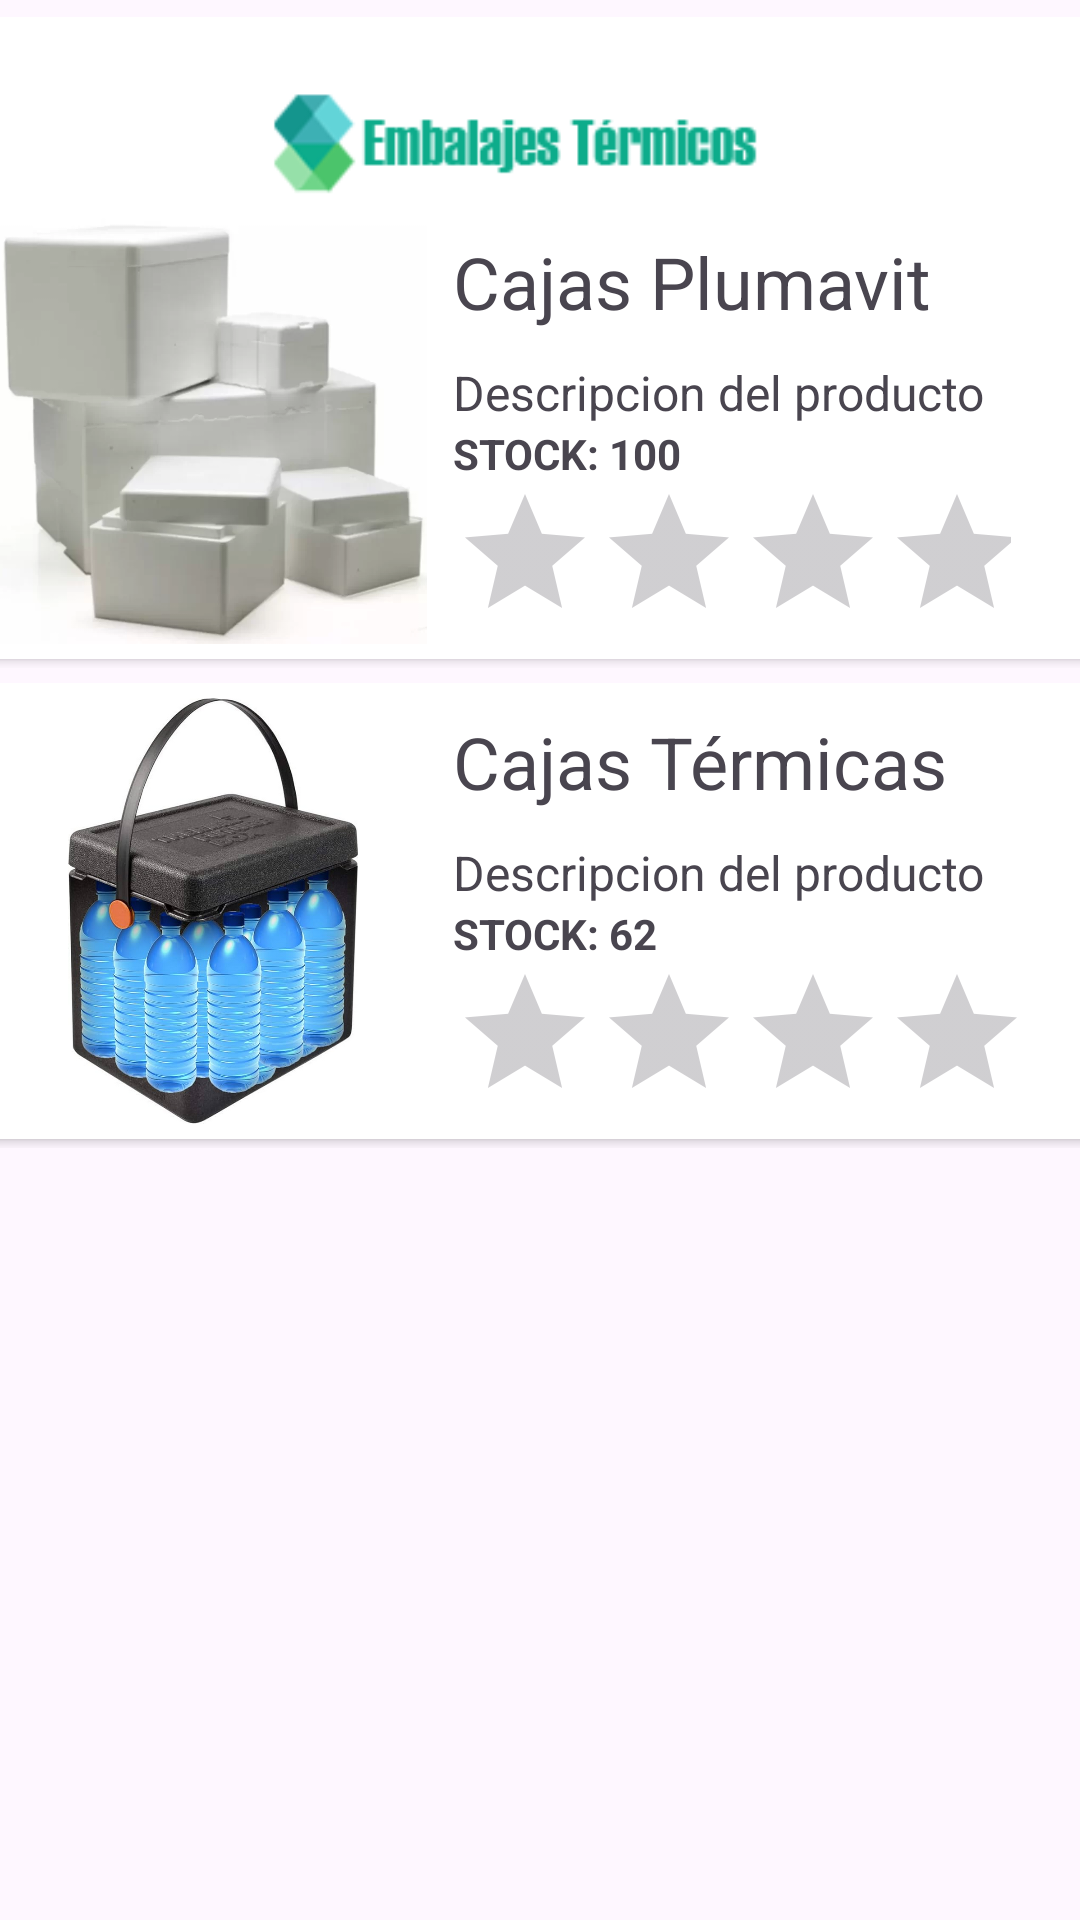

Produce the Android XML layout that renders to this screen, including the resource entries it uses.
<!-- AndroidManifest.xml: application theme Theme.AppEmbalaje -->
<!-- res/layout/activity_cajas.xml -->
<?xml version="1.0" encoding="utf-8"?>
<androidx.constraintlayout.widget.ConstraintLayout xmlns:android="http://schemas.android.com/apk/res/android"
    xmlns:app="http://schemas.android.com/apk/res-auto"
    xmlns:tools="http://schemas.android.com/tools"
    android:layout_width="match_parent"
    android:layout_height="match_parent"
    tools:context=".activity_cajas">

    <ImageView
        android:id="@+id/imageView"
        android:layout_width="370dp"
        android:layout_height="100dp"
        app:layout_constraintEnd_toEndOf="parent"
        app:layout_constraintHorizontal_bias="0.416"
        app:layout_constraintStart_toStartOf="parent"
        app:layout_constraintTop_toTopOf="parent"
        app:srcCompat="@drawable/banner" />

    <LinearLayout
        android:id="@+id/linearLayout"
        android:layout_width="385dp"
        android:layout_height="155dp"
        android:layout_marginBottom="350dp"
        android:orientation="horizontal"
        app:layout_constraintBottom_toBottomOf="parent"
        app:layout_constraintEnd_toEndOf="parent"
        app:layout_constraintHorizontal_bias="0.375"
        app:layout_constraintStart_toStartOf="parent"
        app:layout_constraintTop_toTopOf="@+id/imageView">

        <androidx.cardview.widget.CardView
            android:layout_width="match_parent"
            android:layout_height="wrap_content">

            <LinearLayout
                android:layout_width="match_parent"
                android:layout_height="wrap_content"
                android:orientation="horizontal">

                <ImageView
                    android:id="@+id/imgCajaP"
                    android:layout_width="310dp"
                    android:layout_height="142dp"
                    android:layout_margin="5dp"
                    android:layout_marginStart="5dp"
                    android:layout_marginLeft="5dp"
                    android:layout_marginTop="5dp"
                    android:layout_marginEnd="5dp"
                    android:layout_marginRight="5dp"
                    android:layout_marginBottom="5dp"
                    android:layout_weight="1"
                    android:src="@drawable/cajasplumavit" />

                <LinearLayout
                    android:layout_width="match_parent"
                    android:layout_height="wrap_content"
                    android:layout_weight="1"
                    android:orientation="vertical">

                    <TextView
                        android:id="@+id/tvCajasP"
                        android:layout_width="match_parent"
                        android:layout_height="wrap_content"
                        android:paddingTop="10dp"
                        android:paddingBottom="10dp"
                        android:text="Cajas Plumavit"
                        android:textSize="24sp" />

                    <TextView
                        android:id="@+id/tvDescripcion"
                        android:layout_width="match_parent"
                        android:layout_height="wrap_content"
                        android:text="Descripcion del producto"
                        android:textSize="16sp" />

                    <TextView
                        android:id="@+id/textView5"
                        android:layout_width="match_parent"
                        android:layout_height="wrap_content"
                        android:text="STOCK: 100"
                        android:textStyle="bold" />

                    <RatingBar
                        android:id="@+id/ratingBar"
                        android:layout_width="186dp"
                        android:layout_height="44dp" />

                </LinearLayout>

            </LinearLayout>
        </androidx.cardview.widget.CardView>


    </LinearLayout>

    <LinearLayout
        android:id="@+id/linearLayout2"
        android:layout_width="385dp"
        android:layout_height="155dp"
        android:layout_marginBottom="30dp"
        android:orientation="horizontal"
        app:layout_constraintBottom_toBottomOf="parent"
        app:layout_constraintEnd_toEndOf="parent"
        app:layout_constraintHorizontal_bias="0.375"
        app:layout_constraintStart_toStartOf="parent"
        app:layout_constraintTop_toTopOf="@+id/imageView">

        <androidx.cardview.widget.CardView
            android:layout_width="match_parent"
            android:layout_height="wrap_content">

            <LinearLayout
                android:layout_width="match_parent"
                android:layout_height="wrap_content"
                android:orientation="horizontal">

                <ImageView
                    android:id="@+id/imgCajaT"
                    android:layout_width="310dp"
                    android:layout_height="142dp"
                    android:layout_margin="5dp"
                    android:layout_marginStart="5dp"
                    android:layout_marginLeft="5dp"
                    android:layout_marginTop="5dp"
                    android:layout_marginEnd="5dp"
                    android:layout_marginRight="5dp"
                    android:layout_marginBottom="5dp"
                    android:layout_weight="1"
                    android:src="@drawable/cajastermicas" />

                <LinearLayout
                    android:layout_width="match_parent"
                    android:layout_height="match_parent"
                    android:layout_weight="1"
                    android:orientation="vertical">

                    <TextView
                        android:id="@+id/tvCajasT"
                        android:layout_width="match_parent"
                        android:layout_height="wrap_content"
                        android:paddingTop="10dp"
                        android:paddingBottom="10dp"
                        android:text="Cajas Térmicas"
                        android:textSize="24sp" />

                    <TextView
                        android:id="@+id/tvDescripcionCJ"
                        android:layout_width="match_parent"
                        android:layout_height="wrap_content"
                        android:text="Descripcion del producto"
                        android:textSize="16sp" />

                    <TextView
                        android:id="@+id/textView7"
                        android:layout_width="match_parent"
                        android:layout_height="wrap_content"
                        android:text="STOCK: 62"
                        android:textStyle="bold" />

                    <RatingBar
                        android:id="@+id/ratingBar2"
                        android:layout_width="193dp"
                        android:layout_height="44dp" />

                </LinearLayout>
            </LinearLayout>
        </androidx.cardview.widget.CardView>


    </LinearLayout>


</androidx.constraintlayout.widget.ConstraintLayout>
<!-- resources referenced by this layout -->
<resources>
  <!-- drawable banner: png bitmap (drawable, 4069 bytes) -->
  <!-- drawable cajasplumavit: png bitmap (drawable, 134948 bytes) -->
  <!-- drawable cajastermicas: png bitmap (drawable, 772204 bytes) -->
  <style name="Theme.AppEmbalaje" parent="Base.Theme.AppEmbalaje" />
  <style name="Base.Theme.AppEmbalaje" parent="Theme.Material3.DayNight.NoActionBar">
          
          
      </style>
</resources>
